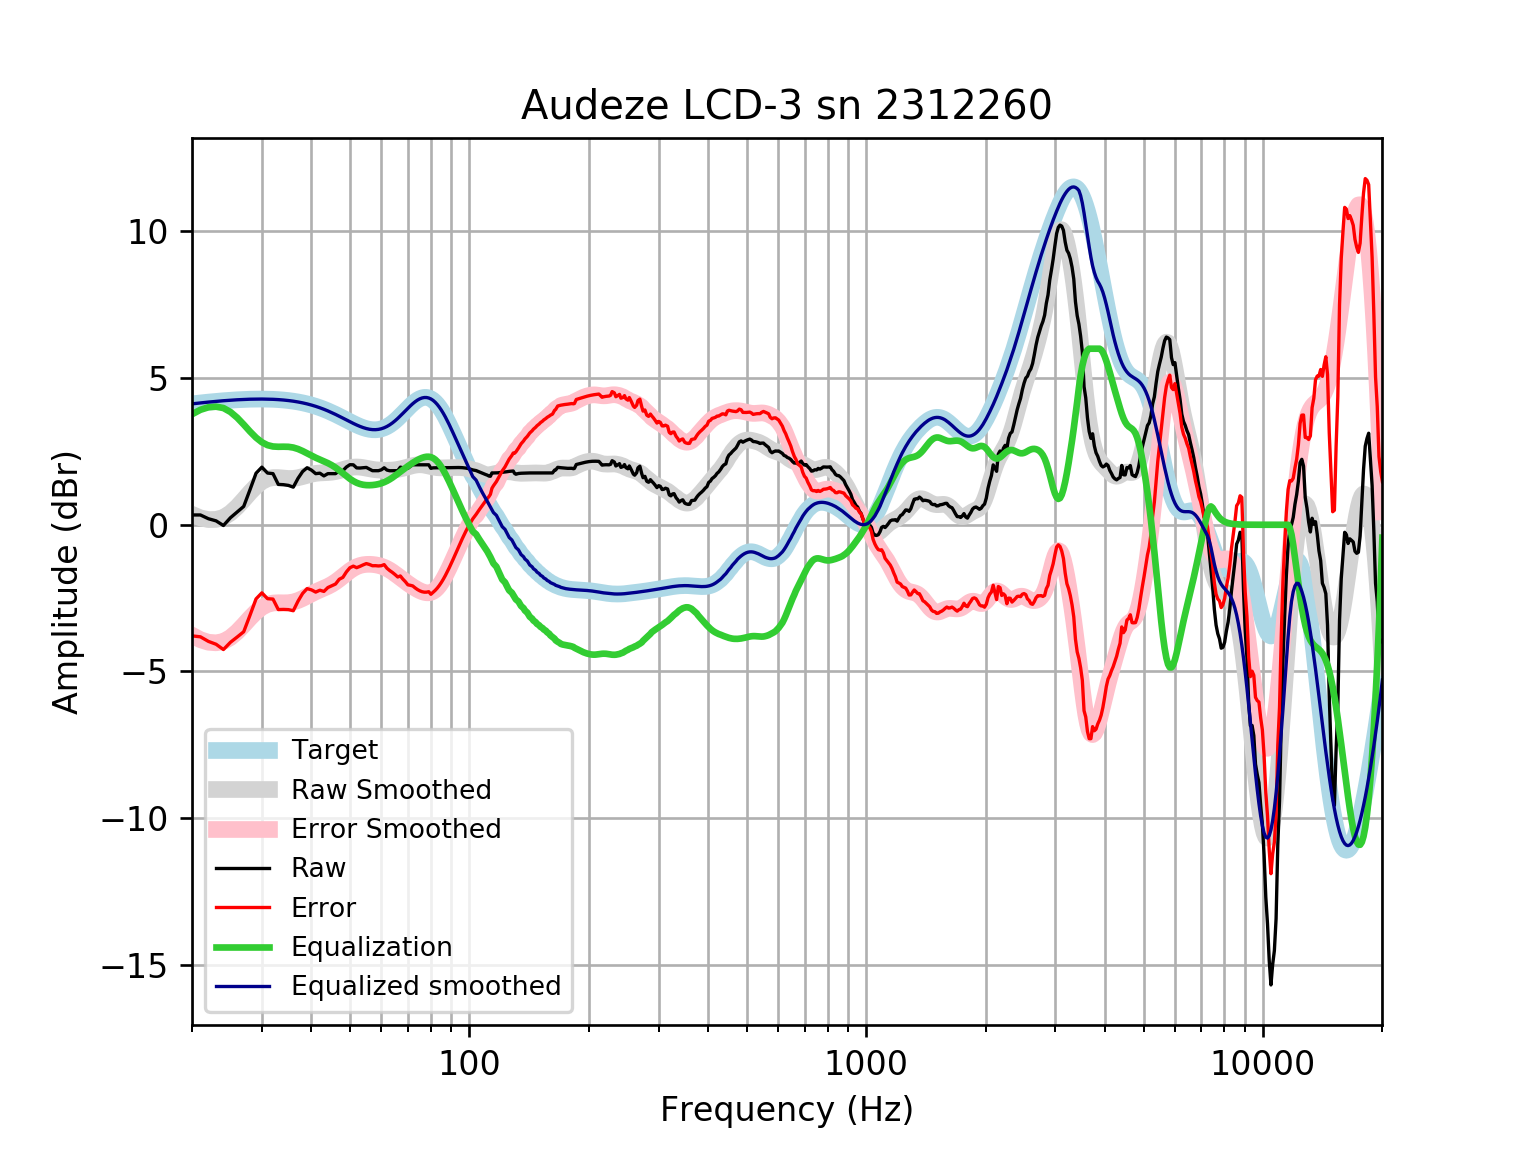

Source data for this figure (header and first rows):
frequency, raw, error, smoothed, error_smoothed, equalization, equalized_raw, equalized_smoothed, target
20, 0.3338, -3.787, 0.3556, -3.765, 3.765, 4.099, 4.121, 4.121
21, 0.3338, -3.818, 0.2346, -3.918, 3.918, 4.251, 4.152, 4.152
22, 0.2055, -3.975, 0.1765, -4.004, 4.004, 4.209, 4.18, 4.18
23, 0.1326, -4.073, 0.1811, -4.024, 4.024, 4.157, 4.205, 4.205
24, -0.02615, -4.253, 0.2486, -3.978, 3.978, 3.952, 4.227, 4.227
25, 0.2397, -4.005, 0.401, -3.844, 3.844, 4.083, 4.245, 4.245
26, 0.4344, -3.825, 0.6112, -3.648, 3.648, 4.083, 4.259, 4.259
27, 0.6251, -3.645, 0.855, -3.416, 3.416, 4.041, 4.271, 4.271
28, 1.194, -3.084, 1.1, -3.178, 3.178, 4.372, 4.279, 4.278
29, 1.755, -2.527, 1.313, -2.97, 2.97, 4.725, 4.283, 4.283
30, 1.963, -2.321, 1.472, -2.812, 2.812, 4.775, 4.284, 4.284
31, 1.762, -2.519, 1.568, -2.713, 2.713, 4.475, 4.281, 4.281
32, 1.742, -2.533, 1.608, -2.667, 2.667, 4.409, 4.275, 4.275
33, 1.375, -2.89, 1.608, -2.657, 2.657, 4.032, 4.265, 4.265
34, 1.366, -2.885, 1.591, -2.66, 2.66, 4.027, 4.251, 4.251
35, 1.341, -2.892, 1.577, -2.656, 2.656, 3.997, 4.233, 4.233
36, 1.281, -2.93, 1.58, -2.631, 2.631, 3.913, 4.211, 4.211
37, 1.581, -2.604, 1.603, -2.582, 2.582, 4.163, 4.185, 4.185
38, 1.814, -2.341, 1.641, -2.513, 2.513, 4.327, 4.154, 4.155
39, 1.943, -2.177, 1.685, -2.434, 2.434, 4.377, 4.119, 4.12
40, 1.862, -2.218, 1.723, -2.356, 2.356, 4.218, 4.079, 4.08
41, 1.742, -2.295, 1.751, -2.285, 2.285, 4.027, 4.035, 4.037
42, 1.758, -2.231, 1.766, -2.222, 2.222, 3.979, 3.987, 3.989
43, 1.665, -2.272, 1.773, -2.162, 2.162, 3.827, 3.935, 3.937
44, 1.742, -2.14, 1.779, -2.101, 2.101, 3.843, 3.88, 3.881
45, 1.742, -2.081, 1.791, -2.031, 2.031, 3.772, 3.821, 3.823
46, 1.742, -2.02, 1.812, -1.948, 1.948, 3.69, 3.76, 3.762
47, 1.842, -1.857, 1.843, -1.855, 1.855, 3.697, 3.698, 3.7
48, 1.842, -1.794, 1.879, -1.755, 1.755, 3.598, 3.635, 3.636
49, 1.968, -1.606, 1.916, -1.657, 1.657, 3.625, 3.572, 3.574
50, 2.047, -1.465, 1.945, -1.566, 1.566, 3.613, 3.512, 3.512
51, 2.044, -1.41, 1.964, -1.49, 1.49, 3.533, 3.454, 3.454
52, 1.937, -1.462, 1.97, -1.43, 1.43, 3.368, 3.4, 3.4
53, 1.933, -1.418, 1.963, -1.389, 1.389, 3.322, 3.352, 3.351
54, 1.943, -1.367, 1.948, -1.363, 1.363, 3.306, 3.311, 3.31
55, 1.953, -1.323, 1.928, -1.35, 1.35, 3.304, 3.279, 3.276
56, 1.899, -1.353, 1.908, -1.348, 1.348, 3.247, 3.255, 3.253
57, 1.842, -1.397, 1.889, -1.353, 1.353, 3.195, 3.242, 3.239
58, 1.842, -1.394, 1.875, -1.365, 1.365, 3.208, 3.24, 3.237
59, 1.842, -1.404, 1.865, -1.385, 1.385, 3.228, 3.25, 3.246
60, 1.872, -1.396, 1.859, -1.413, 1.413, 3.285, 3.272, 3.268
61, 1.943, -1.358, 1.856, -1.449, 1.449, 3.392, 3.305, 3.301
62, 1.864, -1.483, 1.856, -1.494, 1.494, 3.358, 3.35, 3.346
63, 1.84, -1.562, 1.859, -1.547, 1.547, 3.387, 3.406, 3.402
64, 1.842, -1.625, 1.865, -1.607, 1.607, 3.449, 3.471, 3.468
65, 1.842, -1.699, 1.874, -1.671, 1.671, 3.513, 3.545, 3.542
66, 1.842, -1.78, 1.887, -1.738, 1.738, 3.58, 3.625, 3.622
67, 1.963, -1.744, 1.904, -1.806, 1.806, 3.769, 3.709, 3.707
68, 1.943, -1.853, 1.924, -1.872, 1.872, 3.815, 3.796, 3.796
69, 1.943, -1.941, 1.947, -1.937, 1.937, 3.88, 3.884, 3.884
70, 1.923, -2.047, 1.971, -1.999, 1.999, 3.922, 3.97, 3.97
71, 1.989, -2.063, 1.994, -2.057, 2.057, 4.046, 4.051, 4.053
72, 2.044, -2.085, 2.014, -2.111, 2.111, 4.155, 4.126, 4.128
73, 2.044, -2.151, 2.03, -2.162, 2.162, 4.205, 4.192, 4.195
74, 2.044, -2.208, 2.041, -2.207, 2.207, 4.251, 4.248, 4.251
75, 2.044, -2.252, 2.044, -2.247, 2.247, 4.29, 4.291, 4.295
76, 2.044, -2.282, 2.041, -2.28, 2.28, 4.323, 4.321, 4.325
77, 2.044, -2.297, 2.032, -2.304, 2.304, 4.348, 4.336, 4.341
78, 2.044, -2.297, 2.018, -2.318, 2.318, 4.362, 4.336, 4.34
79, 2.043, -2.281, 2.001, -2.319, 2.319, 4.362, 4.32, 4.324
... 553 more rows
